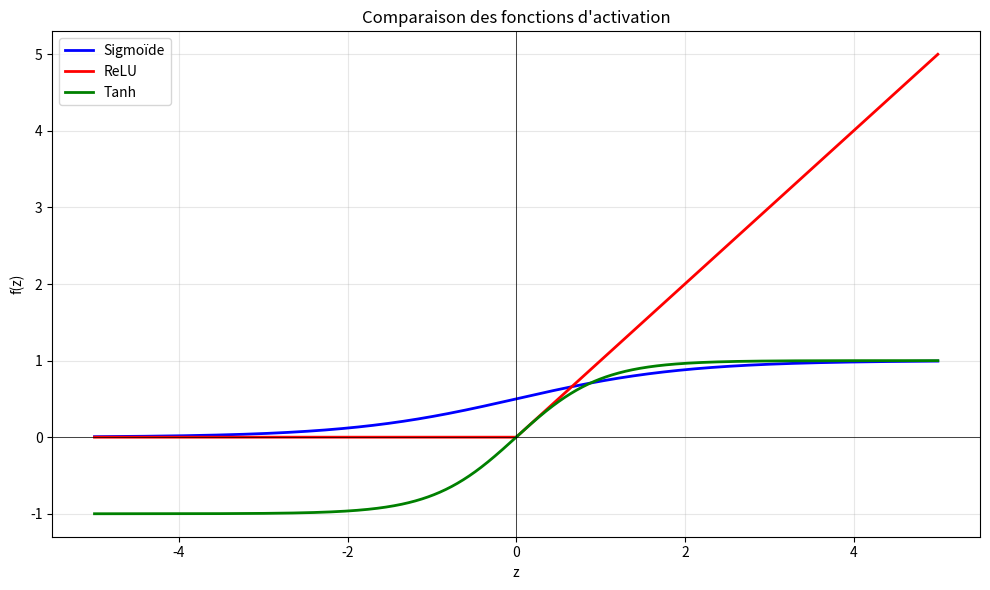

Source code (Python): (Note: this script raises an exception after producing the figure.)
"""Fonctions d'activation usuelles et leur tracé comparatif."""
import numpy as np
import matplotlib.pyplot as plt


def sigmoid(z):
    return 1 / (1 + np.exp(-z))


def relu(z):
    return np.maximum(0, z)


def tanh(z):
    return np.tanh(z)


def plot_activations(save_path=None):
    z = np.linspace(-5, 5, 1000)
    plt.figure(figsize=(10, 6))
    plt.plot(z, sigmoid(z), label="Sigmoïde", color="blue", linewidth=2)
    plt.plot(z, relu(z), label="ReLU", color="red", linewidth=2)
    plt.plot(z, tanh(z), label="Tanh", color="green", linewidth=2)
    plt.title("Comparaison des fonctions d'activation")
    plt.xlabel("z")
    plt.ylabel("f(z)")
    plt.grid(True, alpha=0.3)
    plt.legend()
    plt.axhline(0, color="black", linewidth=0.5)
    plt.axvline(0, color="black", linewidth=0.5)
    plt.tight_layout()
    if save_path:
        plt.savefig(save_path, dpi=200, bbox_inches="tight")
    plt.show()


if __name__ == "__main__":
    plot_activations("results/01_fonctions_activation.png")
